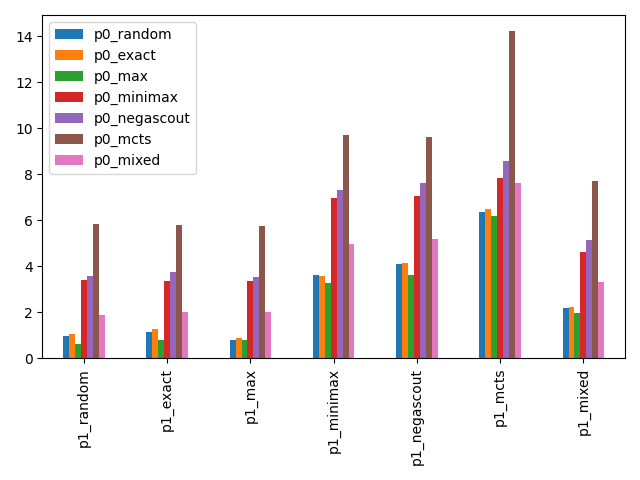

Data behind this chart, as committed beside it:
, p0_random, p0_exact, p0_max, p0_minimax, p0_negascout, p0_mcts, p0_mixed
p1_random, 0.958, 1.047, 0.6377, 3.39, 3.555, 5.824, 1.886
p1_exact, 1.122, 1.266, 0.7852, 3.378, 3.744, 5.773, 2.018
p1_max, 0.7823, 0.9001, 0.7997, 3.366, 3.548, 5.755, 1.99
p1_minimax, 3.612, 3.581, 3.261, 6.97, 7.296, 9.721, 4.944
p1_negascout, 4.077, 4.126, 3.605, 7.04, 7.628, 9.602, 5.201
p1_mcts, 6.366, 6.476, 6.174, 7.829, 8.554, 14.2, 7.604
p1_mixed, 2.167, 2.249, 1.98, 4.601, 5.128, 7.698, 3.3
